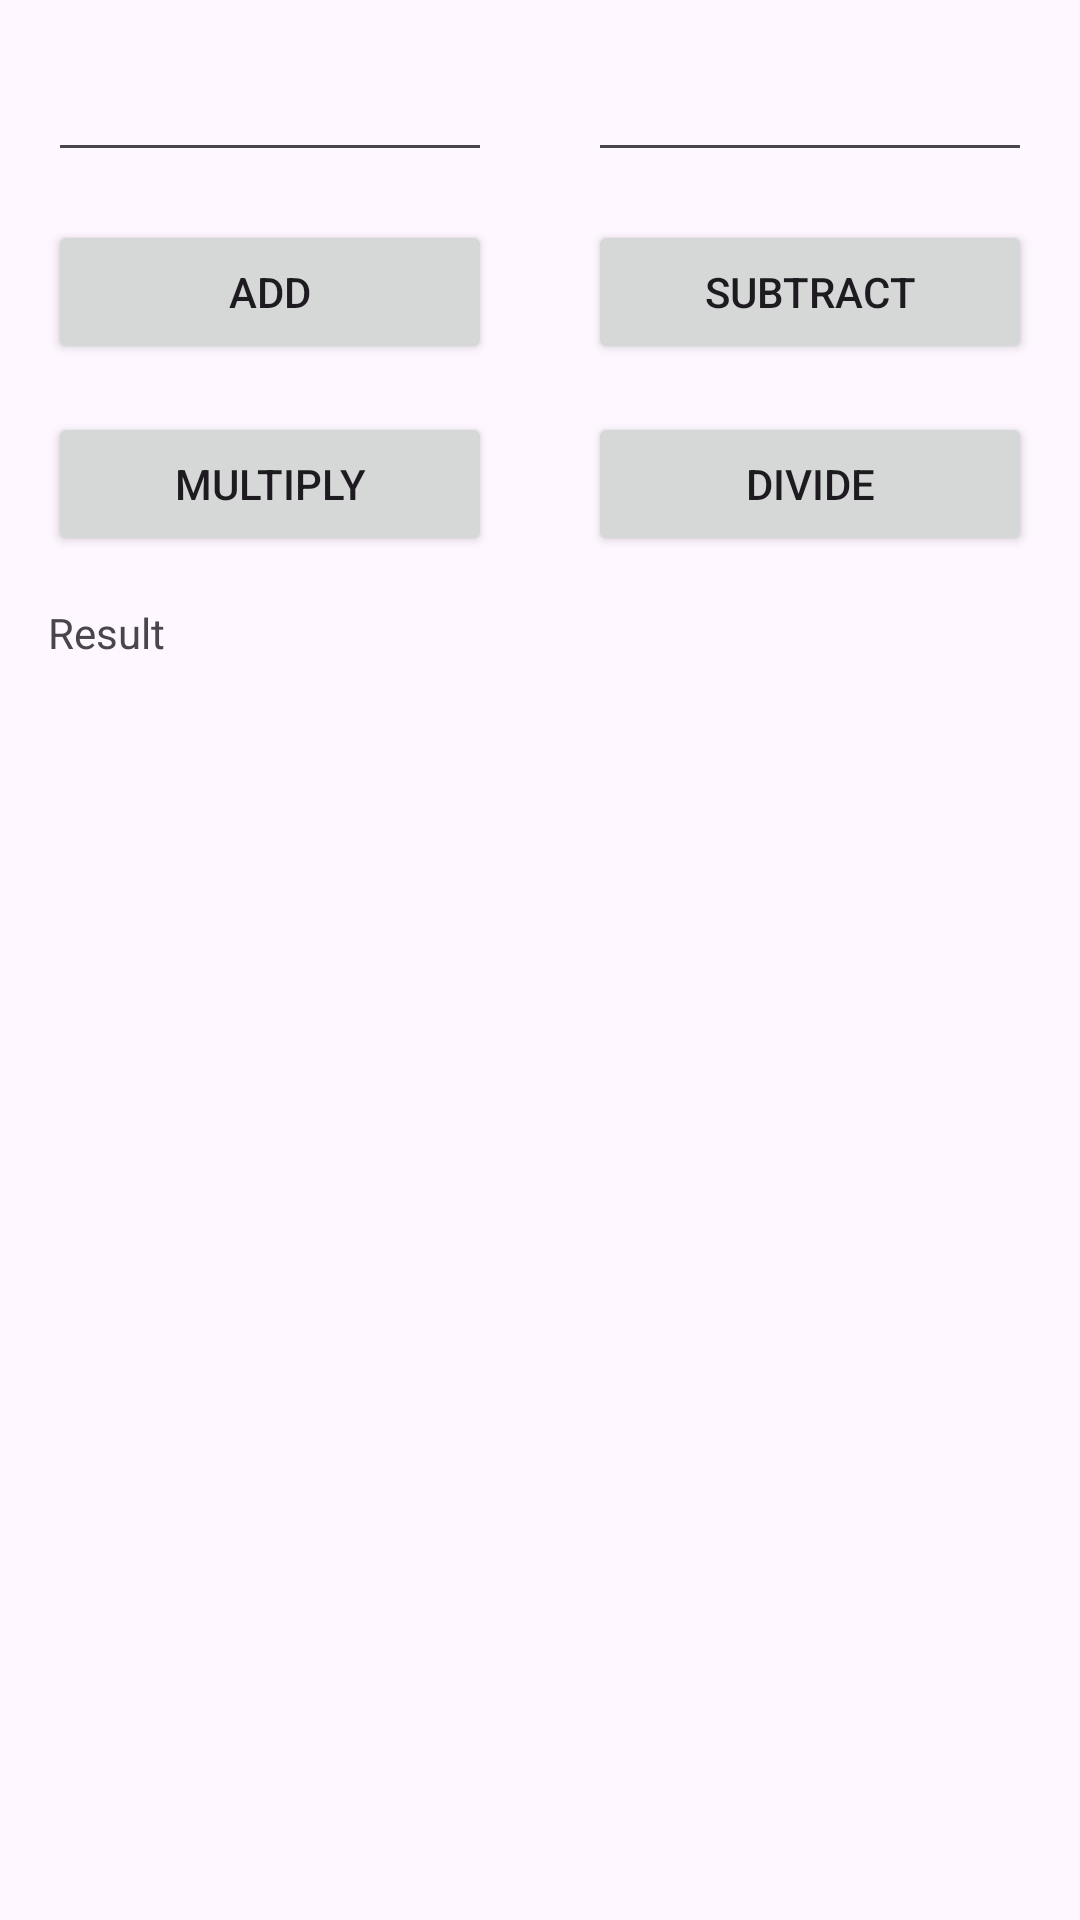

Here is an Android app screen rendered from its layout file. Give the layout XML and the strings, colors and styles it references.
<!-- AndroidManifest.xml: application theme Theme.CalculatorLayouts -->
<!-- res/layout/activity_main3.xml -->
<?xml version="1.0" encoding="utf-8"?>
<androidx.constraintlayout.widget.ConstraintLayout xmlns:android="http://schemas.android.com/apk/res/android"
    xmlns:app="http://schemas.android.com/apk/res-auto"
    xmlns:tools="http://schemas.android.com/tools"
    android:id="@+id/main"
    android:layout_width="match_parent"
    android:layout_height="match_parent"
    tools:context=".MainActivity3">

<EditText
    android:id="@+id/editTextNumberDecimal"
    android:layout_width="0dp"
    android:layout_height="wrap_content"
    android:layout_margin="16dp"
    android:ems="10"
    android:inputType="numberDecimal"
    app:layout_constraintEnd_toStartOf="@+id/editTextNumberDecimal2"
    app:layout_constraintStart_toStartOf="parent"
    app:layout_constraintTop_toTopOf="parent" />

<EditText
    android:id="@+id/editTextNumberDecimal2"
    android:layout_width="0dp"
    android:layout_height="wrap_content"
    android:layout_margin="16dp"
    android:ems="10"
    android:inputType="numberDecimal"
    app:layout_constraintEnd_toEndOf="parent"
    app:layout_constraintStart_toEndOf="@+id/editTextNumberDecimal"
    app:layout_constraintTop_toTopOf="parent" />

<Button
    android:id="@+id/button"
    android:layout_width="0dp"
    android:layout_height="wrap_content"
    android:layout_margin="16dp"
    android:text="Add"
    app:layout_constraintEnd_toStartOf="@+id/button3"
    app:layout_constraintStart_toStartOf="parent"
    app:layout_constraintTop_toBottomOf="@+id/editTextNumberDecimal" />

<Button
    android:id="@+id/button3"
    android:layout_width="0dp"
    android:layout_height="wrap_content"
    android:layout_margin="16dp"
    android:text="Subtract"
    app:layout_constraintEnd_toEndOf="parent"
    app:layout_constraintStart_toEndOf="@+id/button"
    app:layout_constraintTop_toBottomOf="@+id/editTextNumberDecimal" />

<Button
    android:id="@+id/button2"
    android:layout_width="0dp"
    android:layout_height="wrap_content"
    android:layout_margin="16dp"
    android:text="Multiply"
    app:layout_constraintEnd_toStartOf="@+id/button4"
    app:layout_constraintStart_toStartOf="parent"
    app:layout_constraintTop_toBottomOf="@+id/button" />

<Button
    android:id="@+id/button4"
    android:layout_width="0dp"
    android:layout_height="wrap_content"
    android:layout_margin="16dp"
    android:text="Divide"
    app:layout_constraintEnd_toEndOf="parent"
    app:layout_constraintStart_toEndOf="@+id/button2"
    app:layout_constraintTop_toBottomOf="@+id/button3" />

<TextView
    android:id="@+id/textView"
    android:layout_width="0dp"
    android:layout_height="wrap_content"
    android:layout_margin="16dp"
    android:text="Result"
    app:layout_constraintEnd_toEndOf="parent"
    app:layout_constraintStart_toStartOf="parent"
    app:layout_constraintTop_toBottomOf="@+id/button4" />
</androidx.constraintlayout.widget.ConstraintLayout>
<!-- resources referenced by this layout -->
<resources>
  <style name="Theme.CalculatorLayouts" parent="Base.Theme.CalculatorLayouts" />
  <style name="Base.Theme.CalculatorLayouts" parent="Theme.Material3.DayNight.NoActionBar">
          
          
      </style>
</resources>
